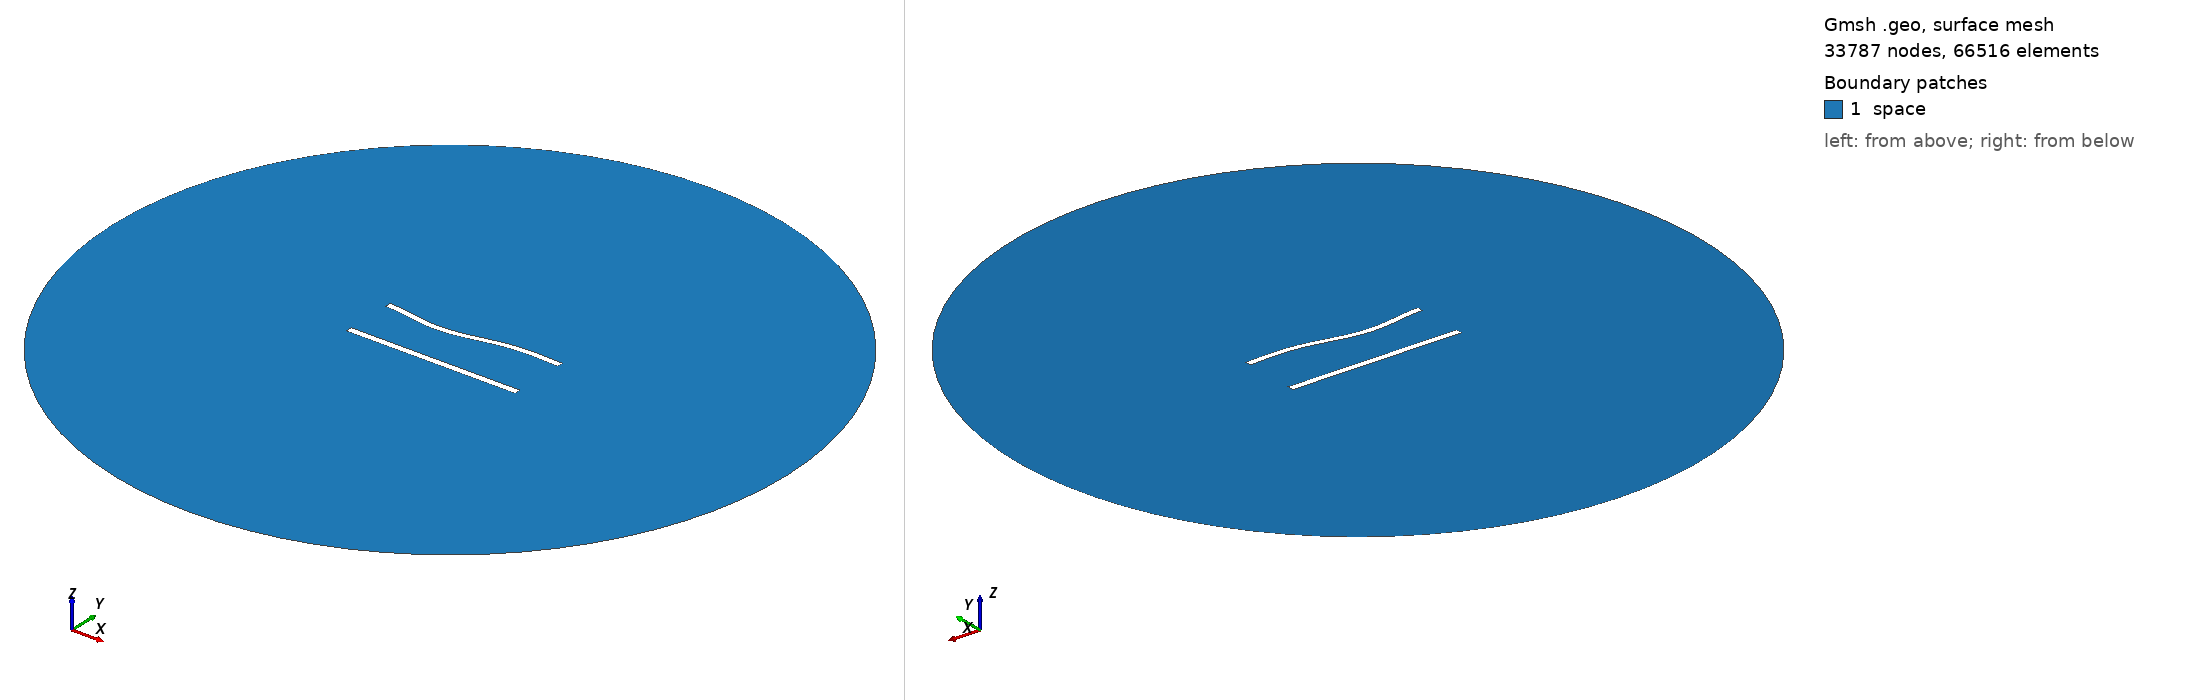

Gmsh geometry script, surface-meshed: 33787 nodes, 66516 surface elements. Boundary patches (legend numbers): 1 space. Left view from above one corner, right view from below the opposite corner. Legend entries are the model's physical surfaces. The drawing asked Gmsh for element sizes between 1% and 20% of the model's largest extent; the script's own settings can give other sizes.

=== 785.geo (drawn) ===
//---------------------------------------
// Geometry kernel
//---------------------------------------

SetFactory("OpenCASCADE");



//---------------------------------------
// Parameters of the geometry
//---------------------------------------

// Overetch of the upper plate
overetch = 0.125;

// Distance between the plates
distance = 30.0;

// Discretization over the x axis (for the deformation)
nx = 50; 

// Length of the plate
L = 100 - overetch; 

// Number of modes
n = 4; 

// 1st mode coefficient
coeff(1) = 1.5;
beta(1) = 0.596864 * 3.1415926535 / L;

// 2nd mode coefficient
coeff(2) = -1.5;
beta(2) = 1.49418 * 3.1415926535 / L;

// 3rd mode coefficient
coeff(3) = -1.5;
beta(3) = 2.50025 * 3.1415926535 / L;

// 4th mode coefficient
coeff(4) = 0.0;
beta(4) = 3.49999 * 3.1415926535 / L;



//---------------------------------------
// Upper plate (deformed rectangle)
//---------------------------------------

// Coordiantes of the upper plate
xmin = -50;
xmax = 50 - overetch;

// Height of the upper plate
yheight = 4 - 2 * overetch;

// Indexes of the points
UpperID[] = {};
LowerID[] = {};
LeftID[] = {};
RightID[] = {};

// Point index
p = 1;

// Horizontal edges
For i In {1:nx}
    x = xmin + (i-1)*(xmax - xmin)/(nx-1);

    y_bottom = distance / 2 + overetch;
    For j In {1:n}
        C = (Cosh(beta(j)*L) + Cos(beta(j)*L)) / (Sinh(beta(j)*L) + Sin(beta(j)*L));
        y_bottom  = y_bottom + coeff(j) * (Cosh(beta(j)*(x+50)) - Cos(beta(j)*(x+50)) - C * (Sinh(beta(j)*(x+50)) - Sin(beta(j)*(x+50))));
    EndFor

    y_top = y_bottom + yheight;

    Point(p) = {x, y_top, 0, 1.0};
    UpperID[i] = p;
    p = p + 1;

    Point(p) = {x, y_bottom, 0, 1.0};
    LowerID[i] = p;
    p = p + 1;
EndFor

// Create point lists
UpperPts[] = {}; LowerPts[] = {};
For i In {1:nx}
  UpperPts[] += {UpperID[i]};
  LowerPts[] += {LowerID[i]};
EndFor

// Build splines
Spline(1) = {UpperPts[]};
Spline(2) = {LowerPts[]};
Line(3) = {LowerPts[nx-1], UpperPts[nx-1]};
Line(4) = {LowerPts[0], UpperPts[0]};

// Build the plane surface
Curve Loop(1) = {2, 3, -1, -4};
Plane Surface(1) = {1};



//---------------------------------------
// Lower plate (rectangle)
//---------------------------------------

// Vertices
Point(1001) = {-50, -distance/2, 0, 1.0};
Point(1002) = { 50, -distance/2, 0, 1.0};
Point(1003) = { 50,  -distance/2 + 4, 0, 1.0};
Point(1004) = {-50,  -distance/2 + 4, 0, 1.0};

// Edges
Line(5) = {1001, 1002};
Line(6) = {1002, 1003};
Line(7) = {1003, 1004};
Line(8) = {1004, 1001};

// Plane surface
Line Loop(2) = {5, 6, 7, 8};
Plane Surface(2) = {2}; 



//---------------------------------------
// Outer (fictious) boundary
//---------------------------------------

// Points
Point(1005) = {0, 0, 0};       // Center
Point(1006) = {200, 0, 0};     // Start point
Point(1007) = {0, 200, 0};     // 90 degrees
Point(1008) = {-200, 0, 0};    // 180 degrees
Point(1009) = {0, -200, 0};    // 270 degrees

// Circle arcs (each needs start, center, end)
Circle(9) = {1006, 1005, 1007};
Circle(10) = {1007, 1005, 1008};
Circle(11) = {1008, 1005, 1009};
Circle(12) = {1009, 1005, 1006};

// Plane surface for the entire domain
Curve Loop(3) = {9, 10, 11, 12};
Surface(3) = {3};

// Subtract the plates from the whole domain to obtain the actual domain where we want to solve the equations
BooleanDifference{ Surface{3}; Delete; }{ Surface{1}; Surface{2}; Delete; }




//---------------------------------------
// Transfinite Lines/Curves
//---------------------------------------

// Set the number of points on the boundaries
r = 6;
d = 0.15;

// Plates
Transfinite Curve {1} = 50*r/4 Using Progression 1;
Transfinite Line {2} = 50*r Using Progression 1;
Transfinite Curve {3, 4} = 2*r Using Progression 1+d;
Transfinite Line {5} = 50*r/4 Using Progression 1;
Transfinite Line {7} = 50*r Using Progression 1;
Transfinite Line {6} = 2*r Using Progression 1-d;
Transfinite Line {8} = 2*r Using Progression 1+d;

// Outer boundary
Transfinite Line {9, 10, 11, 12} = 20 Using Progression 1;



//---------------------------------------
// Physical groups
//---------------------------------------                

// Physical curves (boundaries)
Physical Line("force_segment", 10) = {2};
Physical Line("upper_plate", 11) = {1, 3, 4};
Physical Line("lower_plate", 12) = {5, 6, 7, 8};
Physical Line("boundary", 20) = {9, 10, 11, 12};

// Physical Surfaces
Physical Surface("space", 30) = {3};



//---------------------------------------
// 6. Generate the Mesh
//---------------------------------------

// 2D mesh generation
Mesh 2;
